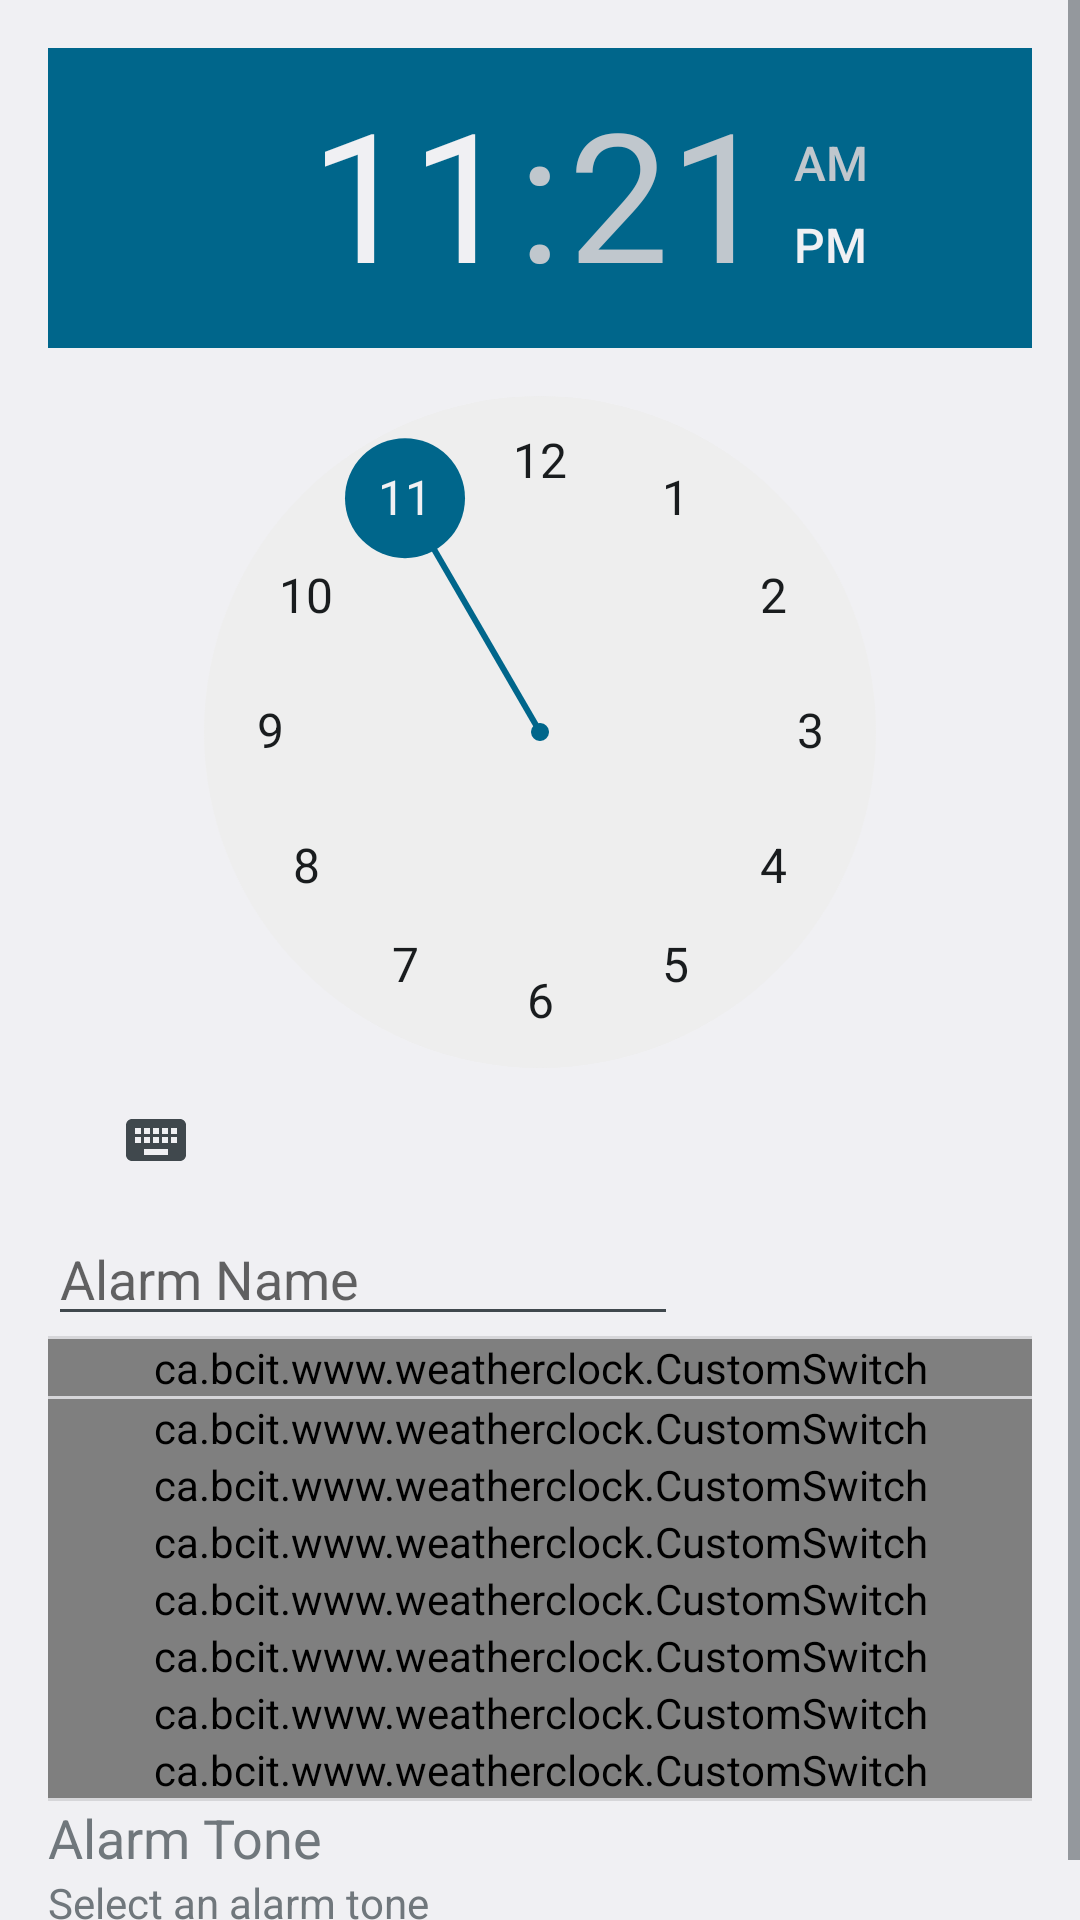

Here is an Android app screen rendered from its layout file. Give the layout XML and the strings, colors and styles it references.
<!-- AndroidManifest.xml: application theme AppTheme -->
<!-- res/layout/activity_details.xml -->
<ScrollView xmlns:android="http://schemas.android.com/apk/res/android"
    xmlns:tools="http://schemas.android.com/tools"
    android:layout_width="fill_parent"
    android:layout_height="fill_parent"
    android:isScrollContainer="true" >

    

    <RelativeLayout
        android:layout_width="match_parent"
        android:layout_height="wrap_content"
        android:paddingBottom="16dp"
        android:paddingLeft="16dp"
        android:paddingRight="16dp"
        android:paddingTop="16dp"
        tools:context=".AlarmDetailsActivity" >

        <TimePicker
            android:id="@+id/alarm_details_time_picker"
            android:layout_width="wrap_content"
            android:layout_height="wrap_content"
            android:layout_alignParentTop="true"
            android:layout_centerHorizontal="true" />

        <EditText
            android:id="@+id/alarm_details_name"
            android:layout_width="wrap_content"
            android:layout_height="wrap_content"
            android:layout_below="@+id/alarm_details_time_picker"
            android:layout_marginBottom="@dimen/activity_vertical_margin"
            android:layout_marginTop="@dimen/activity_vertical_margin"
            android:ems="10"
            android:hint="@string/details_alarm_name" />

        <View
            android:id="@+id/divider2"
            style="@style/Divider"
            android:layout_height="match_parent"
            android:layout_width="match_parent"
            android:layout_alignParentLeft="true"
            android:layout_below="@+id/alarm_details_name" />

        <ca.bcit.www.weatherclock.CustomSwitch
            android:id="@+id/alarm_details_repeat_weekly"
            android:layout_width="wrap_content"
            android:layout_height="wrap_content"
            android:layout_alignParentLeft="true"
            android:layout_alignParentRight="true"
            android:layout_below="@+id/divider2"
            android:checked="true"
            android:text="@string/details_repeat_weekly" />

        <View
            android:id="@+id/divider1"
            style="@style/Divider"
            android:layout_alignParentLeft="true"
            android:layout_below="@+id/alarm_details_repeat_weekly" />

        <ca.bcit.www.weatherclock.CustomSwitch
            android:id="@+id/alarm_details_repeat_sunday"
            android:layout_width="wrap_content"
            android:layout_height="wrap_content"
            android:layout_alignParentLeft="true"
            android:layout_alignParentRight="true"
            android:layout_below="@+id/divider1"
            android:checked="true"
            android:text="@string/details_sunday" />

        <ca.bcit.www.weatherclock.CustomSwitch
            android:id="@+id/alarm_details_repeat_monday"
            android:layout_width="wrap_content"
            android:layout_height="wrap_content"
            android:layout_alignParentLeft="true"
            android:layout_alignRight="@+id/alarm_details_repeat_sunday"
            android:layout_below="@+id/alarm_details_repeat_sunday"
            android:checked="true"
            android:text="@string/details_monday" />

        <ca.bcit.www.weatherclock.CustomSwitch
            android:id="@+id/alarm_details_repeat_tuesday"
            android:layout_width="wrap_content"
            android:layout_height="wrap_content"
            android:layout_alignParentLeft="true"
            android:layout_alignRight="@+id/alarm_details_repeat_monday"
            android:layout_below="@+id/alarm_details_repeat_monday"
            android:checked="true"
            android:text="@string/details_tuesday" />

        <ca.bcit.www.weatherclock.CustomSwitch
            android:id="@+id/alarm_details_repeat_wednesday"
            android:layout_width="wrap_content"
            android:layout_height="wrap_content"
            android:layout_alignParentLeft="true"
            android:layout_alignRight="@+id/alarm_details_repeat_tuesday"
            android:layout_below="@+id/alarm_details_repeat_tuesday"
            android:checked="true"
            android:text="@string/details_wednesday" />

        <ca.bcit.www.weatherclock.CustomSwitch
            android:id="@+id/alarm_details_repeat_thursday"
            android:layout_width="wrap_content"
            android:layout_height="wrap_content"
            android:layout_alignParentLeft="true"
            android:layout_alignRight="@+id/alarm_details_repeat_wednesday"
            android:layout_below="@+id/alarm_details_repeat_wednesday"
            android:checked="true"
            android:text="@string/details_thursday" />

        <ca.bcit.www.weatherclock.CustomSwitch
            android:id="@+id/alarm_details_repeat_friday"
            android:layout_width="wrap_content"
            android:layout_height="wrap_content"
            android:layout_alignParentLeft="true"
            android:layout_alignRight="@+id/alarm_details_repeat_thursday"
            android:layout_below="@+id/alarm_details_repeat_thursday"
            android:checked="true"
            android:text="@string/details_friday" />

        <ca.bcit.www.weatherclock.CustomSwitch
            android:id="@+id/alarm_details_repeat_saturday"
            android:layout_width="wrap_content"
            android:layout_height="wrap_content"
            android:layout_alignParentLeft="true"
            android:layout_alignRight="@+id/alarm_details_repeat_friday"
            android:layout_below="@+id/alarm_details_repeat_friday"
            android:checked="true"
            android:text="@string/details_saturday" />

        <View
            android:id="@+id/divider4"
            style="@style/Divider"
            android:layout_alignParentLeft="true"
            android:layout_below="@+id/alarm_details_repeat_saturday" />

        <LinearLayout
            android:id="@+id/alarm_ringtone_container"
            android:layout_width="match_parent"
            android:layout_height="wrap_content"
            android:layout_alignParentLeft="true"
            android:layout_below="@+id/divider4"
            android:orientation="vertical" >

            <TextView
                android:id="@+id/alarm_label_tone"
                android:layout_width="wrap_content"
                android:layout_height="wrap_content"
                android:layout_marginTop="@dimen/activity_vertical_margin"
                android:text="@string/details_alarm_tone"
                android:textSize="18sp" />

            <TextView
                android:id="@+id/alarm_label_tone_selection"
                android:layout_width="wrap_content"
                android:layout_height="wrap_content"
                android:layout_marginBottom="@dimen/activity_vertical_margin"
                android:text="@string/details_alarm_tone_default"
                android:textSize="14sp" />
        </LinearLayout>

        <View
            android:id="@+id/divider3"
            style="@style/Divider"
            android:layout_alignParentLeft="true"
            android:layout_below="@+id/alarm_ringtone_container" />
    </RelativeLayout>

</ScrollView>
<!-- resources referenced by this layout -->
<resources>
  <string name="details_alarm_name">Alarm Name</string>
  <string name="details_alarm_tone">Alarm Tone</string>
  <string name="details_alarm_tone_default">Select an alarm tone</string>
  <string name="details_friday">Friday</string>
  <string name="details_monday">Monday</string>
  <string name="details_repeat_weekly">Repeat Weekly</string>
  <string name="details_saturday">Saturday</string>
  <string name="details_sunday">Sunday</string>
  <string name="details_thursday">Thursday</string>
  <string name="details_tuesday">Tuesday</string>
  <string name="details_wednesday">Wednesday</string>
  <style name="Divider">
          <item name="android:layout_width">match_parent</item>
          <item name="android:layout_height">1dp</item>
          <item name="android:background">?android:attr/listDivider</item>
      </style>
  <style name="AppTheme" parent="android:Theme.DeviceDefault.Light.DarkActionBar">
          
      </style>
</resources>
